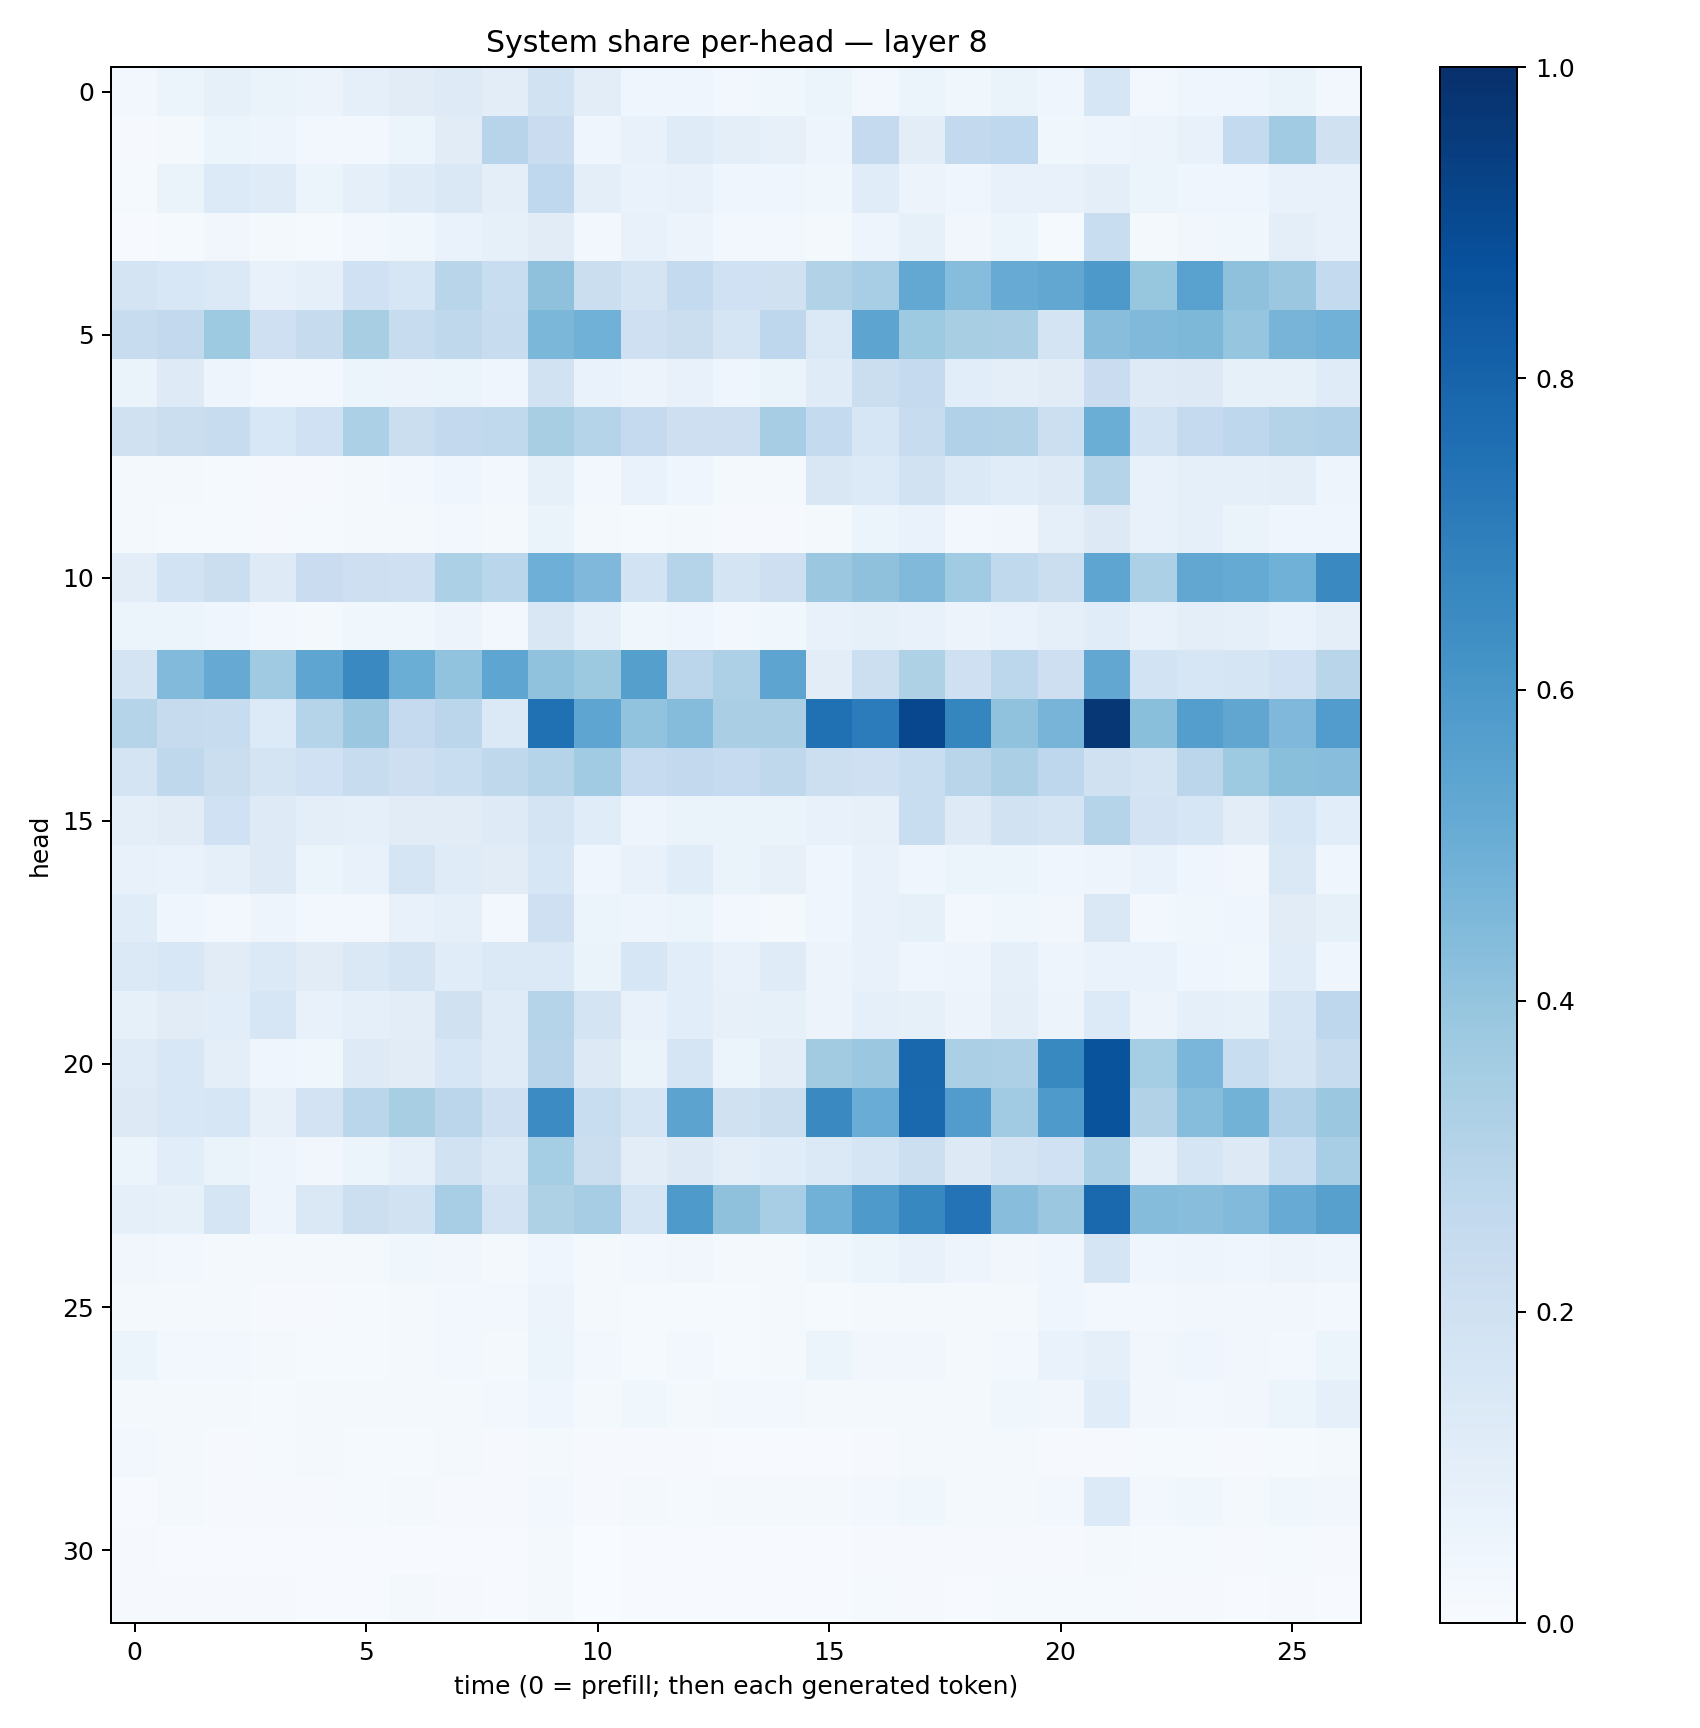

The table this chart was drawn from, first rows:
0.02592593, 0.06121373, 0.084365934, 0.06278347, 0.056068465, 0.0909297, 0.10938322, 0.124881074, 0.10198783, 0.19512382, 0.10543104, 0.039837956, 0.039903987, 0.025579486, 0.036410995, 0.05183233, 0.029344222, 0.053066343, 0.038349215, 0.0657684, 0.039512064, 0.16189934, 0.030509105, 0.0410331
0.009164, 0.02163, 0.06128, 0.04812, 0.02879, 0.02448, 0.0607, 0.1096, 0.2933, 0.2283, 0.0451, 0.07624, 0.1192, 0.09578, 0.07866, 0.04723, 0.2504, 0.1048, 0.2608, 0.2687, 0.03713, 0.04974, 0.05831, 0.07038
0.01387, 0.06473, 0.1331, 0.1182, 0.05891, 0.08993, 0.121, 0.1434, 0.101, 0.2685, 0.1008, 0.06878, 0.07582, 0.03961, 0.04199, 0.03674, 0.1138, 0.05474, 0.04114, 0.07548, 0.07066, 0.09963, 0.05916, 0.04446
0.00729, 0.01281, 0.03308, 0.02108, 0.01524, 0.0295, 0.03833, 0.06691, 0.08346, 0.1117, 0.02735, 0.0708, 0.05475, 0.02976, 0.02914, 0.01834, 0.04874, 0.08377, 0.03425, 0.05172, 0.01341, 0.2327, 0.02056, 0.03344
0.1789, 0.1545, 0.1393, 0.07051, 0.08602, 0.201, 0.1623, 0.2921, 0.2338, 0.4117, 0.2226, 0.1779, 0.2565, 0.2024, 0.197, 0.3086, 0.3451, 0.5234, 0.4329, 0.5081, 0.5301, 0.5923, 0.3915, 0.5538
0.2356, 0.2595, 0.3733, 0.2094, 0.243, 0.3432, 0.2386, 0.2704, 0.2367, 0.4574, 0.4863, 0.2057, 0.2204, 0.1674, 0.2766, 0.1396, 0.5407, 0.3716, 0.3405, 0.3384, 0.1769, 0.4283, 0.4487, 0.4556
0.06497, 0.1217, 0.04846, 0.03115, 0.0272, 0.05335, 0.05557, 0.0625, 0.04055, 0.1947, 0.06647, 0.05754, 0.07225, 0.03964, 0.06521, 0.1202, 0.2258, 0.2501, 0.1088, 0.09613, 0.1125, 0.2302, 0.1226, 0.1291
0.1982, 0.2236, 0.2366, 0.1541, 0.201, 0.3282, 0.2199, 0.2611, 0.2644, 0.3409, 0.2991, 0.2513, 0.2129, 0.2137, 0.3485, 0.2574, 0.1637, 0.2395, 0.319, 0.316, 0.2187, 0.502, 0.185, 0.2523
0.01777, 0.02019, 0.01547, 0.01151, 0.009831, 0.01619, 0.02583, 0.04481, 0.0277, 0.08426, 0.02537, 0.06904, 0.0436, 0.01911, 0.01862, 0.1488, 0.1337, 0.1888, 0.1373, 0.1157, 0.1232, 0.3031, 0.07732, 0.08798
0.0163, 0.01549, 0.01196, 0.009085, 0.01338, 0.01758, 0.02114, 0.0257, 0.02094, 0.06542, 0.02305, 0.01237, 0.01643, 0.01027, 0.01139, 0.02159, 0.05292, 0.06814, 0.02695, 0.03251, 0.09287, 0.1297, 0.07295, 0.08909
0.1038, 0.1865, 0.2249, 0.1237, 0.2293, 0.2112, 0.2054, 0.3306, 0.2886, 0.4925, 0.4494, 0.186, 0.3017, 0.1732, 0.214, 0.3814, 0.4113, 0.4487, 0.3634, 0.2626, 0.2216, 0.5353, 0.3318, 0.5295
0.05406, 0.0624, 0.03918, 0.02386, 0.023, 0.03799, 0.0382, 0.05633, 0.02907, 0.152, 0.09071, 0.03811, 0.04636, 0.03118, 0.03831, 0.07254, 0.08207, 0.07614, 0.05618, 0.06684, 0.08785, 0.1144, 0.07181, 0.09377
0.1767, 0.4445, 0.5129, 0.3692, 0.5388, 0.653, 0.5001, 0.4027, 0.5375, 0.4094, 0.3766, 0.5659, 0.283, 0.3274, 0.5427, 0.1025, 0.2157, 0.3226, 0.2052, 0.2799, 0.2114, 0.5283, 0.1873, 0.1568
0.3047, 0.2428, 0.2372, 0.1366, 0.2981, 0.3816, 0.2507, 0.2838, 0.137, 0.753, 0.539, 0.4058, 0.4357, 0.3378, 0.3365, 0.7504, 0.7051, 0.9085, 0.6696, 0.4097, 0.4706, 0.9708, 0.4221, 0.5687
0.176, 0.2723, 0.2235, 0.1795, 0.2021, 0.2355, 0.2144, 0.2343, 0.2714, 0.3042, 0.3635, 0.2486, 0.2596, 0.2471, 0.2696, 0.2156, 0.2087, 0.2335, 0.291, 0.3339, 0.2757, 0.1976, 0.1737, 0.2831
0.1006, 0.1121, 0.2023, 0.1223, 0.09977, 0.09066, 0.1117, 0.1131, 0.1248, 0.175, 0.1134, 0.05059, 0.06486, 0.06348, 0.06534, 0.07494, 0.08168, 0.2317, 0.1241, 0.1896, 0.1768, 0.2978, 0.1815, 0.1581
0.07617, 0.06951, 0.08904, 0.1219, 0.06054, 0.07244, 0.1646, 0.118, 0.112, 0.1638, 0.04372, 0.07132, 0.1155, 0.06377, 0.07936, 0.04457, 0.07435, 0.03912, 0.05404, 0.05388, 0.04271, 0.04767, 0.0691, 0.04468
0.1155, 0.03913, 0.02512, 0.05032, 0.02742, 0.02834, 0.07153, 0.08912, 0.03024, 0.2043, 0.0523, 0.04986, 0.06005, 0.02945, 0.02274, 0.04306, 0.07328, 0.08484, 0.0244, 0.03822, 0.03149, 0.1406, 0.02849, 0.03532
0.1383, 0.1556, 0.1124, 0.1371, 0.1094, 0.1455, 0.1735, 0.1157, 0.1399, 0.1402, 0.06602, 0.1618, 0.107, 0.07327, 0.1205, 0.05538, 0.07433, 0.04034, 0.04776, 0.08801, 0.04768, 0.06642, 0.06696, 0.04294
0.08314, 0.1119, 0.1077, 0.1594, 0.07666, 0.08763, 0.1044, 0.1974, 0.1204, 0.2985, 0.1786, 0.07768, 0.109, 0.08064, 0.08563, 0.05699, 0.0866, 0.08447, 0.05744, 0.09986, 0.05754, 0.1341, 0.05673, 0.08608
0.1187, 0.1553, 0.09443, 0.04501, 0.03739, 0.1248, 0.1117, 0.1616, 0.1186, 0.2931, 0.1297, 0.0639, 0.1666, 0.06185, 0.1031, 0.3619, 0.3796, 0.7853, 0.3356, 0.3264, 0.6584, 0.8665, 0.3523, 0.4634
0.131, 0.1526, 0.162, 0.07953, 0.1815, 0.2884, 0.3425, 0.2847, 0.2104, 0.6475, 0.2321, 0.1693, 0.5466, 0.1984, 0.2262, 0.6557, 0.5071, 0.7845, 0.5744, 0.3634, 0.5882, 0.8658, 0.3145, 0.4316
0.05879, 0.1087, 0.06624, 0.05077, 0.03319, 0.06102, 0.08841, 0.1894, 0.1462, 0.3522, 0.2264, 0.1047, 0.1283, 0.09997, 0.1156, 0.1398, 0.1704, 0.2159, 0.132, 0.1744, 0.2004, 0.3287, 0.08682, 0.1696
0.08905, 0.08308, 0.1641, 0.05007, 0.1449, 0.2157, 0.1896, 0.3454, 0.1798, 0.324, 0.3507, 0.1671, 0.5862, 0.4125, 0.3451, 0.4839, 0.5892, 0.6667, 0.7399, 0.4263, 0.3807, 0.7839, 0.437, 0.4259
0.03205, 0.02592, 0.01844, 0.01612, 0.01816, 0.0201, 0.03606, 0.03194, 0.01899, 0.0454, 0.02278, 0.02624, 0.03174, 0.01618, 0.01681, 0.0356, 0.06214, 0.0717, 0.04842, 0.03502, 0.04658, 0.1716, 0.04621, 0.05064
0.01841, 0.01917, 0.01635, 0.01167, 0.01079, 0.01273, 0.01957, 0.02789, 0.02421, 0.05593, 0.01936, 0.01403, 0.0146, 0.01549, 0.02123, 0.01248, 0.02292, 0.02149, 0.01795, 0.01826, 0.0444, 0.02925, 0.0303, 0.03476
0.05906, 0.02535, 0.02721, 0.01902, 0.01209, 0.01212, 0.0157, 0.02367, 0.01859, 0.05181, 0.02953, 0.01522, 0.02363, 0.01458, 0.02344, 0.06183, 0.03302, 0.034, 0.02029, 0.02861, 0.0693, 0.09295, 0.03363, 0.04257
0.02232, 0.01882, 0.01987, 0.0152, 0.01942, 0.02275, 0.02286, 0.01947, 0.02457, 0.04036, 0.02179, 0.03653, 0.02228, 0.02686, 0.02941, 0.02272, 0.02295, 0.01996, 0.02326, 0.03897, 0.03271, 0.1172, 0.03384, 0.02872
0.0309, 0.02148, 0.01024, 0.01274, 0.01784, 0.01185, 0.01545, 0.01659, 0.009052, 0.02243, 0.01113, 0.00975, 0.01003, 0.007759, 0.005995, 0.005505, 0.009359, 0.02068, 0.01824, 0.02227, 0.01025, 0.01123, 0.01192, 0.01331
0.006733, 0.01849, 0.01122, 0.01044, 0.009851, 0.0127, 0.02277, 0.01003, 0.009836, 0.03059, 0.008972, 0.01677, 0.0119, 0.01566, 0.01851, 0.02122, 0.02851, 0.03577, 0.02325, 0.01999, 0.02928, 0.1344, 0.0288, 0.03596
0.009931, 0.005374, 0.004927, 0.005726, 0.004599, 0.004621, 0.007011, 0.007087, 0.00542, 0.01579, 0.003762, 0.005983, 0.005695, 0.005987, 0.007371, 0.005968, 0.01161, 0.009657, 0.009611, 0.009004, 0.008742, 0.0159, 0.01234, 0.01275
0.007998, 0.01071, 0.01102, 0.01131, 0.005274, 0.007553, 0.01585, 0.01172, 0.007307, 0.01831, 0.003505, 0.005316, 0.006613, 0.005722, 0.007212, 0.007266, 0.01191, 0.009574, 0.00589, 0.01375, 0.01466, 0.01414, 0.009011, 0.01102
